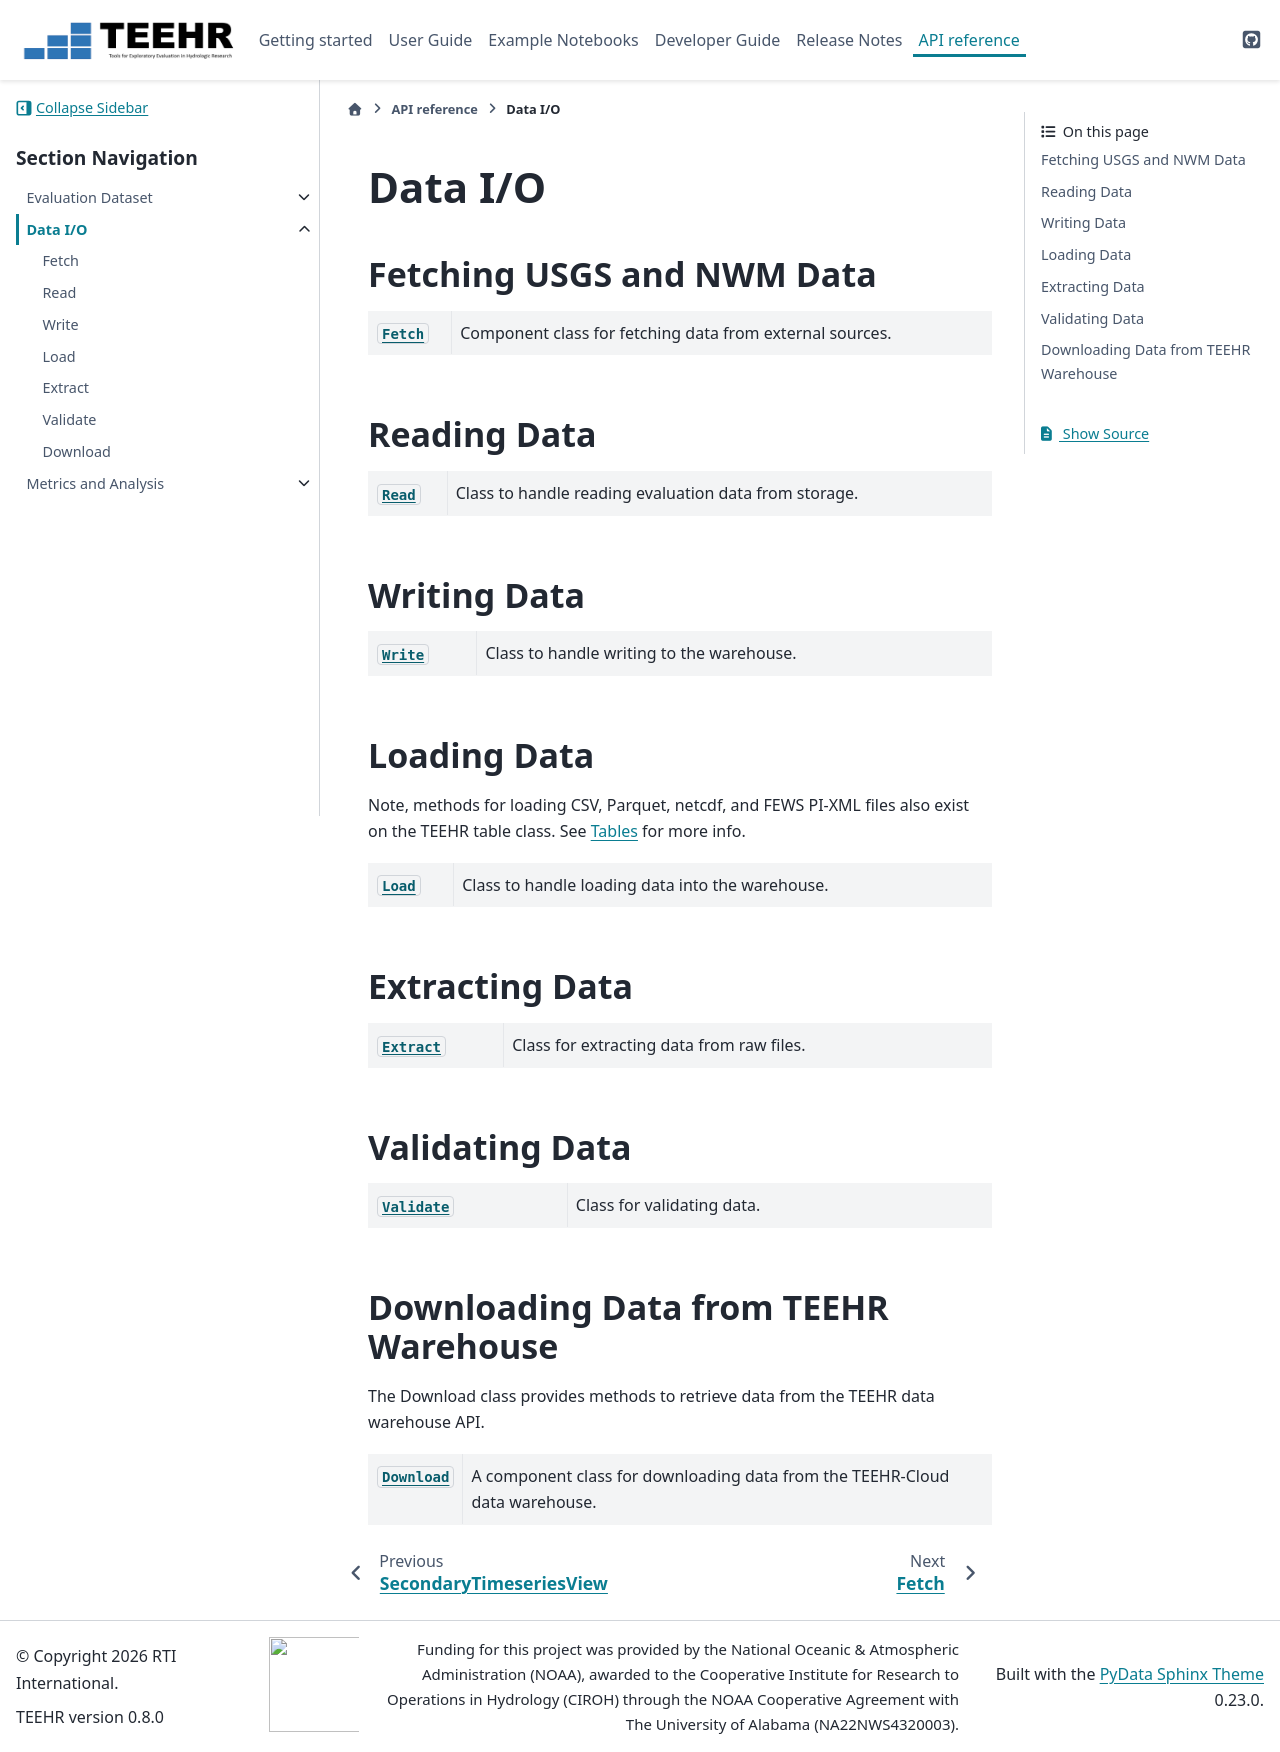

repository: RTIInternational/teehr · page: api/io_index.html · generator: sphinx

Data I/O
========

Fetching USGS and NWM Data
--------------------------

.. currentmodule:: teehr.evaluation.fetch

.. autosummary::
   :template: custom-class-template.rst
   :toctree: generated
   :nosignatures:

   Fetch

Reading Data
------------

.. currentmodule:: teehr.evaluation.read

.. autosummary::
   :template: custom-class-template.rst
   :toctree: generated
   :nosignatures:

   Read

Writing Data
------------

.. currentmodule:: teehr.evaluation.write

.. autosummary::
   :template: custom-class-template.rst
   :toctree: generated
   :nosignatures:

   Write

Loading Data
------------
Note, methods for loading CSV, Parquet, netcdf, and FEWS PI-XML files also exist on the
TEEHR table class. See :ref:`Tables<ev-tables-label>` for more info.

.. currentmodule:: teehr.evaluation.load

.. autosummary::
   :template: custom-class-template.rst
   :toctree: generated
   :nosignatures:

   Load

Extracting Data
---------------

.. currentmodule:: teehr.evaluation.extract

.. autosummary::
   :template: custom-class-template.rst
   :toctree: generated
   :nosignatures:

   Extract

Validating Data
---------------

.. currentmodule:: teehr.evaluation.validate

.. autosummary::
   :template: custom-class-template.rst
   :toctree: generated
   :nosignatures:

   Validate

Downloading Data from TEEHR Warehouse
-------------------------------------
The Download class provides methods to retrieve data from the TEEHR data warehouse API.

.. currentmodule:: teehr.evaluation.download

.. autosummary::
   :template: custom-class-template.rst
   :toctree: generated
   :nosignatures:

   Download
